Labelled photos from "split", an image-classification folder in Shehrbaano-Ali/Plant-Disease-Detector. The possible labels are: apple apple scab, apple black rot, apple cedar apple rust, apple healthy, blueberry healthy, cherry powdery mildew, cherry healthy, corn cercospora leaf spot gray leaf spot, corn common rust, corn northern leaf blight, corn healthy, grape black rot, grape esca black measles, grape leaf blight (isariopsis leaf spot), grape healthy, orange huanglongbing citrus greening, peach bacterial spot, peach healthy, bell pepper bacterial spot, bell pepper healthy, raspberry healthy, soybean healthy, squash powdery mildew, strawberry leaf scorch, strawberry healthy, tomato bacterial spot, tomato early blight, tomato late blight, tomato leaf mold, tomato septoria leaf spot, tomato spider mites two spotted spider mite, tomato target spot, tomato yellow leaf curl virus, tomato mosaic virus, tomato healthy.

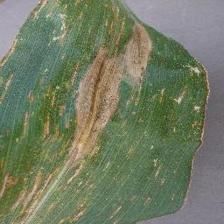
Label: corn cercospora leaf spot gray leaf spot

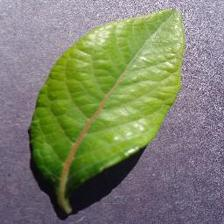
Label: blueberry healthy

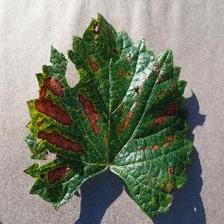
Label: grape esca black measles

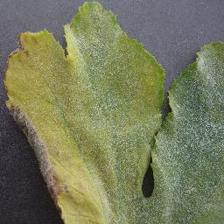
Label: squash powdery mildew

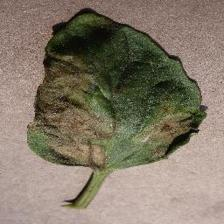
Label: tomato late blight

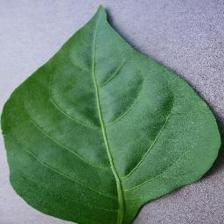
Label: bell pepper healthy
